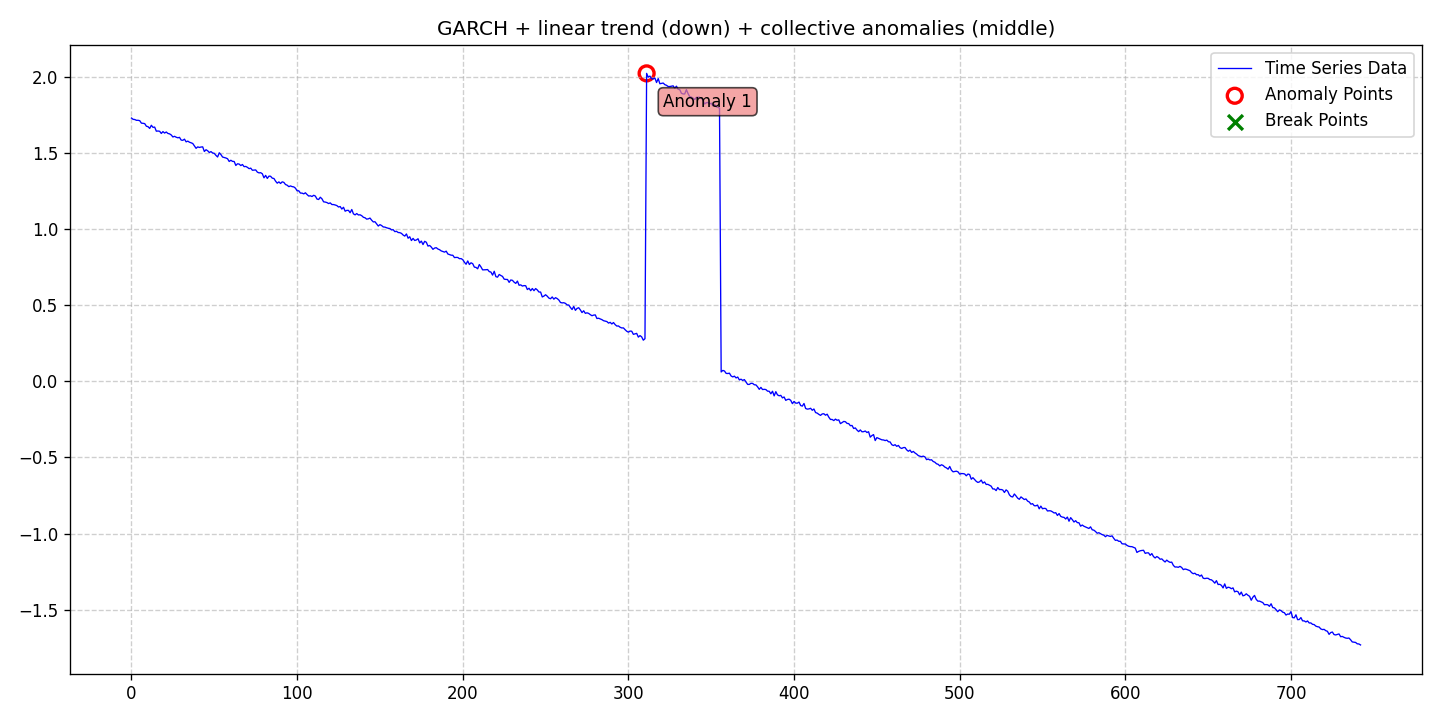

The file beside this chart, header and first rows:
date, data, stationary, det_lin_up, det_lin_down, det_quad, det_cubic, det_exp, det_damped, stoc_trend, volatility, single_seas, multiple_seas, point_anom_single, point_anom_multi, collect_anom, context_anom, mean_shift, var_shift, trend_shift, point_anom_count, point_anom_location, point_anom_point, collect_anom_count
2020-01-01, 1.731, 0, 0, 1, 0, 0, 0, 0, 0, 1, 0, 0, 0, 0, 1, 0, 0, 0, 0, 0, none, , 1
2020-01-02, 1.722, 0, 0, 1, 0, 0, 0, 0, 0, 1, 0, 0, 0, 0, 1, 0, 0, 0, 0, 0, none, , 1
2020-01-03, 1.721, 0, 0, 1, 0, 0, 0, 0, 0, 1, 0, 0, 0, 0, 1, 0, 0, 0, 0, 0, none, , 1
2020-01-04, 1.716, 0, 0, 1, 0, 0, 0, 0, 0, 1, 0, 0, 0, 0, 1, 0, 0, 0, 0, 0, none, , 1
2020-01-05, 1.716, 0, 0, 1, 0, 0, 0, 0, 0, 1, 0, 0, 0, 0, 1, 0, 0, 0, 0, 0, none, , 1
2020-01-06, 1.713, 0, 0, 1, 0, 0, 0, 0, 0, 1, 0, 0, 0, 0, 1, 0, 0, 0, 0, 0, none, , 1
2020-01-07, 1.697, 0, 0, 1, 0, 0, 0, 0, 0, 1, 0, 0, 0, 0, 1, 0, 0, 0, 0, 0, none, , 1
2020-01-08, 1.696, 0, 0, 1, 0, 0, 0, 0, 0, 1, 0, 0, 0, 0, 1, 0, 0, 0, 0, 0, none, , 1
2020-01-09, 1.694, 0, 0, 1, 0, 0, 0, 0, 0, 1, 0, 0, 0, 0, 1, 0, 0, 0, 0, 0, none, , 1
2020-01-10, 1.677, 0, 0, 1, 0, 0, 0, 0, 0, 1, 0, 0, 0, 0, 1, 0, 0, 0, 0, 0, none, , 1
2020-01-11, 1.674, 0, 0, 1, 0, 0, 0, 0, 0, 1, 0, 0, 0, 0, 1, 0, 0, 0, 0, 0, none, , 1
2020-01-12, 1.663, 0, 0, 1, 0, 0, 0, 0, 0, 1, 0, 0, 0, 0, 1, 0, 0, 0, 0, 0, none, , 1
2020-01-13, 1.683, 0, 0, 1, 0, 0, 0, 0, 0, 1, 0, 0, 0, 0, 1, 0, 0, 0, 0, 0, none, , 1
2020-01-14, 1.669, 0, 0, 1, 0, 0, 0, 0, 0, 1, 0, 0, 0, 0, 1, 0, 0, 0, 0, 0, none, , 1
2020-01-15, 1.671, 0, 0, 1, 0, 0, 0, 0, 0, 1, 0, 0, 0, 0, 1, 0, 0, 0, 0, 0, none, , 1
2020-01-16, 1.644, 0, 0, 1, 0, 0, 0, 0, 0, 1, 0, 0, 0, 0, 1, 0, 0, 0, 0, 0, none, , 1
2020-01-17, 1.646, 0, 0, 1, 0, 0, 0, 0, 0, 1, 0, 0, 0, 0, 1, 0, 0, 0, 0, 0, none, , 1
2020-01-18, 1.644, 0, 0, 1, 0, 0, 0, 0, 0, 1, 0, 0, 0, 0, 1, 0, 0, 0, 0, 0, none, , 1
2020-01-19, 1.63, 0, 0, 1, 0, 0, 0, 0, 0, 1, 0, 0, 0, 0, 1, 0, 0, 0, 0, 0, none, , 1
2020-01-20, 1.642, 0, 0, 1, 0, 0, 0, 0, 0, 1, 0, 0, 0, 0, 1, 0, 0, 0, 0, 0, none, , 1
2020-01-21, 1.632, 0, 0, 1, 0, 0, 0, 0, 0, 1, 0, 0, 0, 0, 1, 0, 0, 0, 0, 0, none, , 1
2020-01-22, 1.639, 0, 0, 1, 0, 0, 0, 0, 0, 1, 0, 0, 0, 0, 1, 0, 0, 0, 0, 0, none, , 1
2020-01-23, 1.63, 0, 0, 1, 0, 0, 0, 0, 0, 1, 0, 0, 0, 0, 1, 0, 0, 0, 0, 0, none, , 1
2020-01-24, 1.627, 0, 0, 1, 0, 0, 0, 0, 0, 1, 0, 0, 0, 0, 1, 0, 0, 0, 0, 0, none, , 1
2020-01-25, 1.62, 0, 0, 1, 0, 0, 0, 0, 0, 1, 0, 0, 0, 0, 1, 0, 0, 0, 0, 0, none, , 1
2020-01-26, 1.607, 0, 0, 1, 0, 0, 0, 0, 0, 1, 0, 0, 0, 0, 1, 0, 0, 0, 0, 0, none, , 1
2020-01-27, 1.611, 0, 0, 1, 0, 0, 0, 0, 0, 1, 0, 0, 0, 0, 1, 0, 0, 0, 0, 0, none, , 1
2020-01-28, 1.605, 0, 0, 1, 0, 0, 0, 0, 0, 1, 0, 0, 0, 0, 1, 0, 0, 0, 0, 0, none, , 1
2020-01-29, 1.601, 0, 0, 1, 0, 0, 0, 0, 0, 1, 0, 0, 0, 0, 1, 0, 0, 0, 0, 0, none, , 1
2020-01-30, 1.604, 0, 0, 1, 0, 0, 0, 0, 0, 1, 0, 0, 0, 0, 1, 0, 0, 0, 0, 0, none, , 1
2020-01-31, 1.586, 0, 0, 1, 0, 0, 0, 0, 0, 1, 0, 0, 0, 0, 1, 0, 0, 0, 0, 0, none, , 1
2020-02-01, 1.584, 0, 0, 1, 0, 0, 0, 0, 0, 1, 0, 0, 0, 0, 1, 0, 0, 0, 0, 0, none, , 1
2020-02-02, 1.592, 0, 0, 1, 0, 0, 0, 0, 0, 1, 0, 0, 0, 0, 1, 0, 0, 0, 0, 0, none, , 1
2020-02-03, 1.574, 0, 0, 1, 0, 0, 0, 0, 0, 1, 0, 0, 0, 0, 1, 0, 0, 0, 0, 0, none, , 1
2020-02-04, 1.579, 0, 0, 1, 0, 0, 0, 0, 0, 1, 0, 0, 0, 0, 1, 0, 0, 0, 0, 0, none, , 1
2020-02-05, 1.572, 0, 0, 1, 0, 0, 0, 0, 0, 1, 0, 0, 0, 0, 1, 0, 0, 0, 0, 0, none, , 1
2020-02-06, 1.568, 0, 0, 1, 0, 0, 0, 0, 0, 1, 0, 0, 0, 0, 1, 0, 0, 0, 0, 0, none, , 1
2020-02-07, 1.563, 0, 0, 1, 0, 0, 0, 0, 0, 1, 0, 0, 0, 0, 1, 0, 0, 0, 0, 0, none, , 1
2020-02-08, 1.548, 0, 0, 1, 0, 0, 0, 0, 0, 1, 0, 0, 0, 0, 1, 0, 0, 0, 0, 0, none, , 1
2020-02-09, 1.532, 0, 0, 1, 0, 0, 0, 0, 0, 1, 0, 0, 0, 0, 1, 0, 0, 0, 0, 0, none, , 1
2020-02-10, 1.541, 0, 0, 1, 0, 0, 0, 0, 0, 1, 0, 0, 0, 0, 1, 0, 0, 0, 0, 0, none, , 1
2020-02-11, 1.538, 0, 0, 1, 0, 0, 0, 0, 0, 1, 0, 0, 0, 0, 1, 0, 0, 0, 0, 0, none, , 1
2020-02-12, 1.54, 0, 0, 1, 0, 0, 0, 0, 0, 1, 0, 0, 0, 0, 1, 0, 0, 0, 0, 0, none, , 1
2020-02-13, 1.541, 0, 0, 1, 0, 0, 0, 0, 0, 1, 0, 0, 0, 0, 1, 0, 0, 0, 0, 0, none, , 1
2020-02-14, 1.511, 0, 0, 1, 0, 0, 0, 0, 0, 1, 0, 0, 0, 0, 1, 0, 0, 0, 0, 0, none, , 1
2020-02-15, 1.523, 0, 0, 1, 0, 0, 0, 0, 0, 1, 0, 0, 0, 0, 1, 0, 0, 0, 0, 0, none, , 1
2020-02-16, 1.516, 0, 0, 1, 0, 0, 0, 0, 0, 1, 0, 0, 0, 0, 1, 0, 0, 0, 0, 0, none, , 1
2020-02-17, 1.504, 0, 0, 1, 0, 0, 0, 0, 0, 1, 0, 0, 0, 0, 1, 0, 0, 0, 0, 0, none, , 1
2020-02-18, 1.51, 0, 0, 1, 0, 0, 0, 0, 0, 1, 0, 0, 0, 0, 1, 0, 0, 0, 0, 0, none, , 1
2020-02-19, 1.501, 0, 0, 1, 0, 0, 0, 0, 0, 1, 0, 0, 0, 0, 1, 0, 0, 0, 0, 0, none, , 1
2020-02-20, 1.499, 0, 0, 1, 0, 0, 0, 0, 0, 1, 0, 0, 0, 0, 1, 0, 0, 0, 0, 0, none, , 1
2020-02-21, 1.485, 0, 0, 1, 0, 0, 0, 0, 0, 1, 0, 0, 0, 0, 1, 0, 0, 0, 0, 0, none, , 1
2020-02-22, 1.475, 0, 0, 1, 0, 0, 0, 0, 0, 1, 0, 0, 0, 0, 1, 0, 0, 0, 0, 0, none, , 1
2020-02-23, 1.503, 0, 0, 1, 0, 0, 0, 0, 0, 1, 0, 0, 0, 0, 1, 0, 0, 0, 0, 0, none, , 1
2020-02-24, 1.491, 0, 0, 1, 0, 0, 0, 0, 0, 1, 0, 0, 0, 0, 1, 0, 0, 0, 0, 0, none, , 1
2020-02-25, 1.474, 0, 0, 1, 0, 0, 0, 0, 0, 1, 0, 0, 0, 0, 1, 0, 0, 0, 0, 0, none, , 1
2020-02-26, 1.472, 0, 0, 1, 0, 0, 0, 0, 0, 1, 0, 0, 0, 0, 1, 0, 0, 0, 0, 0, none, , 1
2020-02-27, 1.468, 0, 0, 1, 0, 0, 0, 0, 0, 1, 0, 0, 0, 0, 1, 0, 0, 0, 0, 0, none, , 1
2020-02-28, 1.463, 0, 0, 1, 0, 0, 0, 0, 0, 1, 0, 0, 0, 0, 1, 0, 0, 0, 0, 0, none, , 1
2020-02-29, 1.445, 0, 0, 1, 0, 0, 0, 0, 0, 1, 0, 0, 0, 0, 1, 0, 0, 0, 0, 0, none, , 1
... 683 more rows
